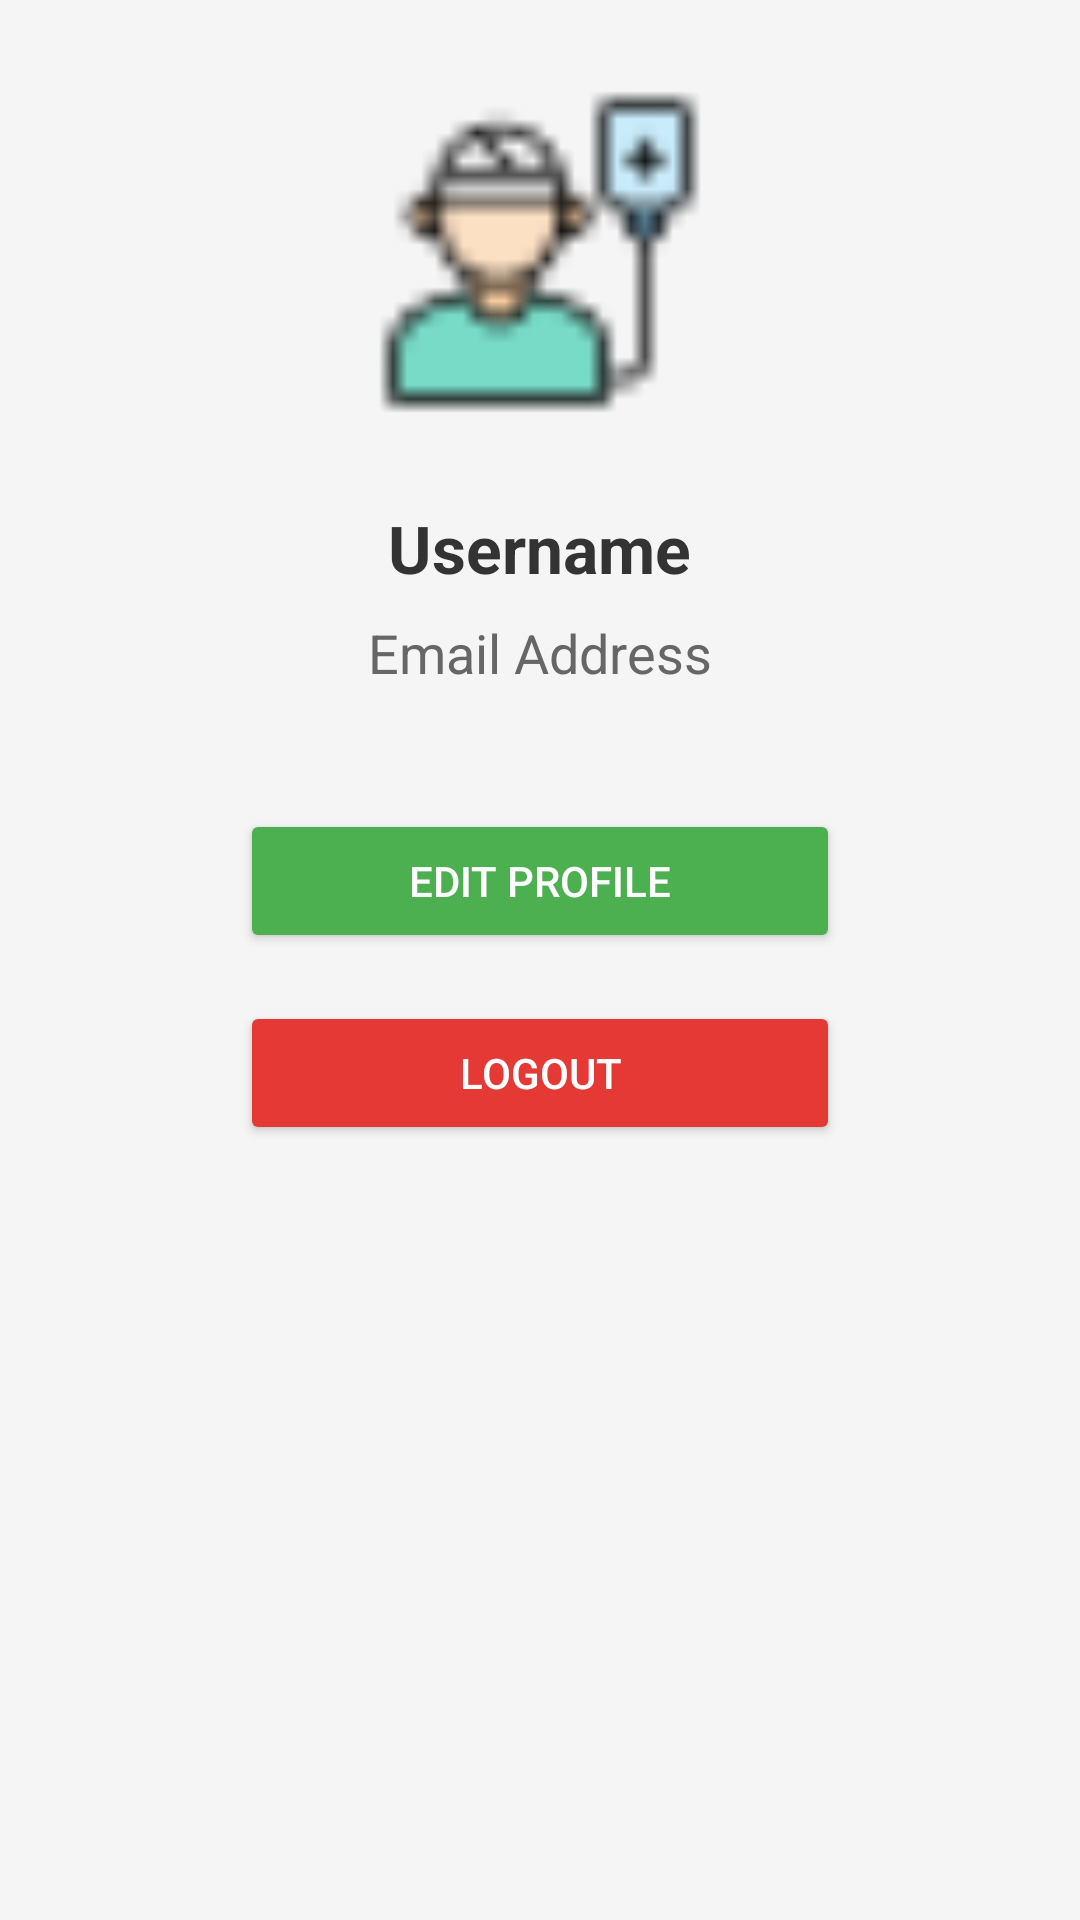

Reconstruct the res/layout file that produces this screen, plus the resources it refers to.
<!-- AndroidManifest.xml: application theme Theme.MyClinic -->
<!-- res/layout/fragment_profile.xml -->
<?xml version="1.0" encoding="utf-8"?>
<ScrollView xmlns:android="http://schemas.android.com/apk/res/android"
    android:layout_width="match_parent"
    android:layout_height="match_parent"
    android:padding="24dp"
    android:background="#F5F5F5">

    <LinearLayout
        android:layout_width="match_parent"
        android:layout_height="wrap_content"
        android:orientation="vertical"
        android:gravity="center_horizontal">

        <ImageView
            android:id="@+id/imgProfile"
            android:layout_width="120dp"
            android:layout_height="120dp"
            android:src="@drawable/patient"
            android:contentDescription="@string/profile_picture"
            android:layout_marginBottom="24dp"
            android:scaleType="centerCrop"
            android:background="@drawable/circle_background"
            android:padding="4dp" />

        <TextView
            android:id="@+id/tvUsername"
            android:layout_width="wrap_content"
            android:layout_height="wrap_content"
            android:text="@string/username"
            android:textSize="22sp"
            android:textStyle="bold"
            android:textColor="#333333"
            android:layout_marginBottom="8dp" />
        <TextView
            android:id="@+id/tvEmail"
            android:layout_width="wrap_content"
            android:layout_height="wrap_content"
            android:text="@string/email"
            android:textSize="18sp"
            android:textColor="#666666"
            android:layout_marginBottom="32dp" />

        <Button
            android:id="@+id/btnEdit"
            android:layout_width="200dp"
            android:layout_height="wrap_content"
            android:text="@string/edit_profile"
            android:textColor="@android:color/white"
            android:backgroundTint="#4CAF50"
            android:padding="12dp"
            android:layout_marginTop="8dp" />

        <Button
            android:id="@+id/btnLogout"
            android:layout_width="200dp"
            android:layout_height="wrap_content"
            android:text="@string/logout"
            android:textColor="@android:color/white"
            android:backgroundTint="#E53935"
            android:padding="12dp"
            android:layout_marginTop="16dp" />

    </LinearLayout>
</ScrollView>
<!-- resources referenced by this layout -->
<resources>
  <!-- drawable patient: png bitmap (drawable, 1095 bytes) -->
  <string name="edit_profile">تعديل الملف الشخصي</string>
  <string name="email">البريد الإلكتروني</string>
  <string name="logout">تسجيل الخروج</string>
  <string name="profile_picture">صورة الملف الشخصي</string>
  <string name="username">اسم المستخدم</string>
  <style name="Theme.MyClinic" parent="Base.Theme.MyClinic" />
  <style name="Base.Theme.MyClinic" parent="Theme.Material3.DayNight.NoActionBar">
          
          
      </style>
</resources>
